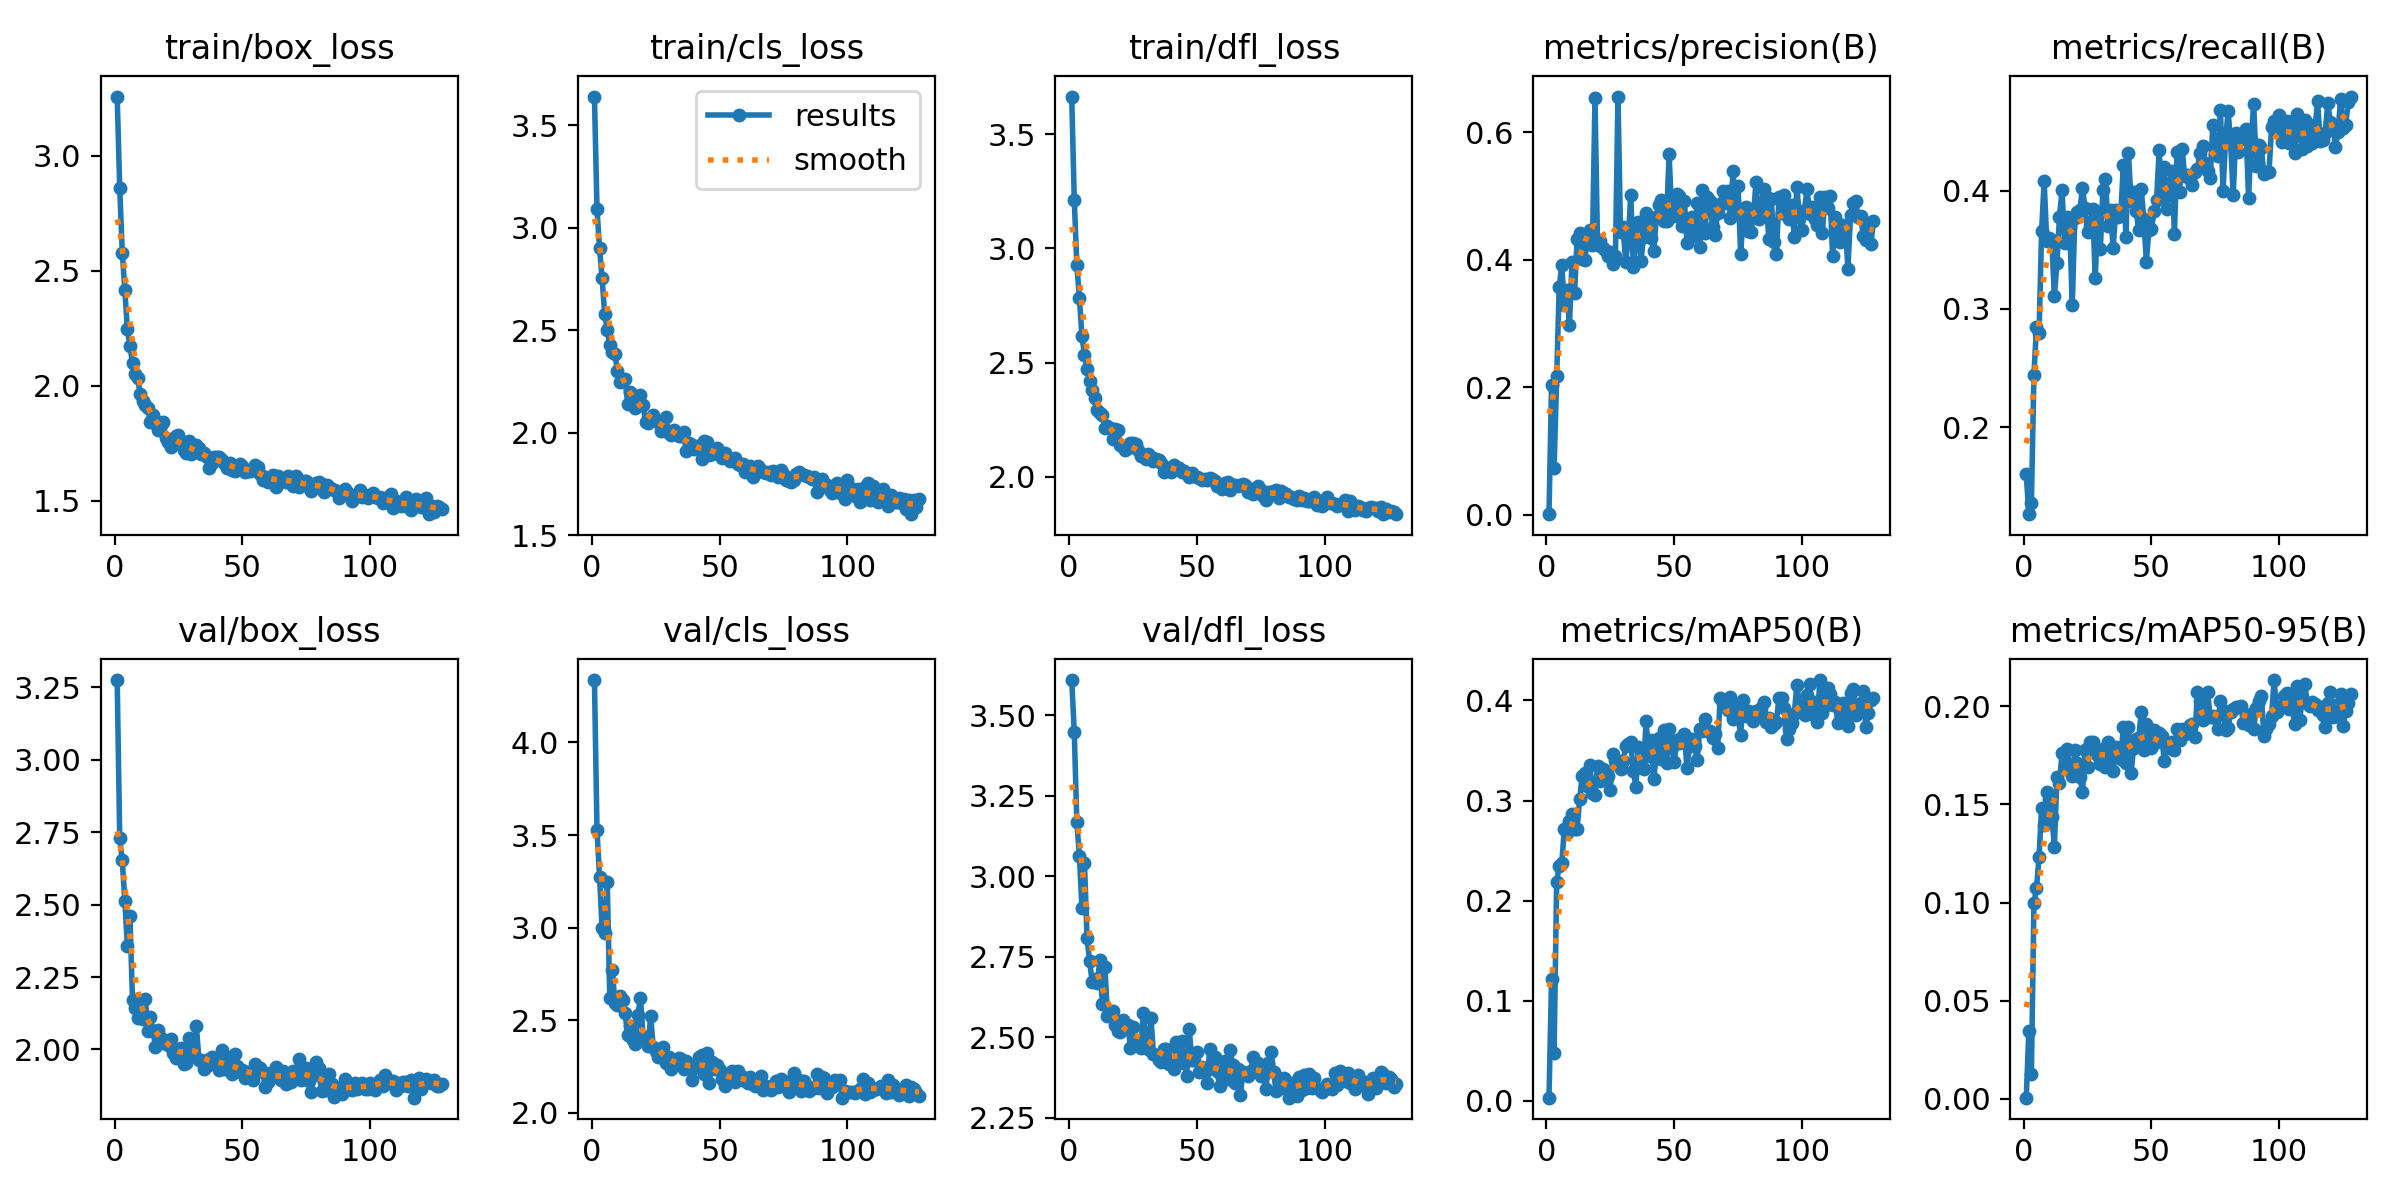

The data file committed next to this chart (first rows):
epoch, time, train/box_loss, train/cls_loss, train/dfl_loss, metrics/precision(B), metrics/recall(B), metrics/mAP50(B), metrics/mAP50-95(B), val/box_loss, val/cls_loss, val/dfl_loss, lr/pg0, lr/pg1, lr/pg2
1, 36.97, 3.257, 3.641, 3.665, 0.00129, 0.16, 0.00325, 0.00047, 3.275, 4.337, 3.609, 0.0003292, 0.0003292, 0.06741
2, 52.63, 2.86, 3.09, 3.212, 0.2044, 0.1264, 0.1219, 0.03429, 2.729, 3.526, 3.449, 0.0006625, 0.0006625, 0.03441
3, 67.79, 2.578, 2.899, 2.928, 0.07309, 0.1356, 0.0481, 0.01243, 2.652, 3.273, 3.169, 0.0009956, 0.0009956, 0.001407
4, 83.01, 2.417, 2.754, 2.783, 0.2183, 0.2441, 0.219, 0.09963, 2.513, 2.999, 3.064, 0.0009995, 0.0009995, 0.0009995
5, 98.43, 2.245, 2.58, 2.615, 0.3578, 0.2851, 0.2351, 0.1072, 2.356, 2.969, 2.901, 0.000999, 0.000999, 0.000999
6, 113.9, 2.173, 2.501, 2.535, 0.3913, 0.2794, 0.2375, 0.1233, 2.459, 3.249, 3.04, 0.0009985, 0.0009985, 0.0009985
7, 129.3, 2.098, 2.426, 2.47, 0.3296, 0.3658, 0.2716, 0.1483, 2.171, 2.621, 2.807, 0.0009978, 0.0009978, 0.0009978
8, 144.8, 2.051, 2.395, 2.421, 0.3529, 0.4083, 0.2674, 0.1394, 2.143, 2.774, 2.736, 0.000997, 0.000997, 0.000997
9, 160.3, 2.033, 2.386, 2.378, 0.297, 0.3573, 0.28, 0.1563, 2.109, 2.594, 2.67, 0.0009961, 0.0009961, 0.0009961
10, 176.2, 1.964, 2.3, 2.345, 0.3956, 0.3602, 0.2864, 0.1527, 2.142, 2.584, 2.68, 0.0009951, 0.0009951, 0.0009951
11, 192, 1.932, 2.248, 2.293, 0.3472, 0.3578, 0.2714, 0.1438, 2.105, 2.63, 2.667, 0.0009939, 0.0009939, 0.0009939
12, 207.8, 1.915, 2.254, 2.279, 0.4324, 0.3105, 0.2718, 0.1285, 2.176, 2.61, 2.739, 0.0009926, 0.0009926, 0.0009926
13, 223.3, 1.905, 2.264, 2.269, 0.4417, 0.3385, 0.3014, 0.164, 2.064, 2.538, 2.603, 0.0009912, 0.0009912, 0.0009912
14, 238.9, 1.842, 2.139, 2.212, 0.4003, 0.3777, 0.3247, 0.161, 2.112, 2.421, 2.717, 0.0009897, 0.0009897, 0.0009897
15, 254.6, 1.874, 2.196, 2.224, 0.4001, 0.4002, 0.327, 0.1762, 2.064, 2.471, 2.565, 0.0009881, 0.0009881, 0.0009881
16, 270.5, 1.85, 2.176, 2.214, 0.4302, 0.3559, 0.3149, 0.1696, 2.01, 2.391, 2.567, 0.0009863, 0.0009863, 0.0009863
17, 286, 1.809, 2.121, 2.167, 0.4466, 0.378, 0.3353, 0.1781, 2.069, 2.373, 2.582, 0.0009844, 0.0009844, 0.0009844
18, 301.8, 1.828, 2.163, 2.209, 0.4227, 0.3693, 0.308, 0.1676, 2.041, 2.529, 2.536, 0.0009825, 0.0009825, 0.0009825
19, 317.6, 1.845, 2.184, 2.203, 0.6531, 0.3029, 0.3058, 0.1646, 2.023, 2.622, 2.519, 0.0009803, 0.0009803, 0.0009803
20, 333.2, 1.772, 2.134, 2.139, 0.4224, 0.3768, 0.3345, 0.1779, 2.03, 2.416, 2.516, 0.0009781, 0.0009781, 0.0009781
21, 348.9, 1.753, 2.052, 2.13, 0.4287, 0.3822, 0.3193, 0.1711, 2.015, 2.383, 2.553, 0.0009758, 0.0009758, 0.0009758
22, 364.5, 1.735, 2.049, 2.119, 0.4177, 0.3834, 0.3313, 0.1638, 2.037, 2.361, 2.535, 0.0009733, 0.0009733, 0.0009733
23, 380.3, 1.769, 2.055, 2.127, 0.4146, 0.4022, 0.3231, 0.1565, 1.988, 2.525, 2.538, 0.0009707, 0.0009707, 0.0009707
24, 395.9, 1.781, 2.086, 2.148, 0.4051, 0.3853, 0.3245, 0.1779, 1.97, 2.355, 2.466, 0.000968, 0.000968, 0.000968
25, 411.6, 1.787, 2.058, 2.147, 0.4127, 0.3646, 0.3107, 0.1689, 1.981, 2.336, 2.532, 0.0009652, 0.0009652, 0.0009652
26, 427.5, 1.755, 2.051, 2.143, 0.3932, 0.3703, 0.3467, 0.1819, 2.006, 2.3, 2.488, 0.0009623, 0.0009623, 0.0009623
27, 443.2, 1.719, 2.007, 2.115, 0.4065, 0.3842, 0.3404, 0.182, 1.95, 2.322, 2.478, 0.0009593, 0.0009593, 0.0009593
28, 459, 1.708, 2.029, 2.09, 0.6556, 0.3258, 0.3398, 0.1779, 1.953, 2.355, 2.467, 0.0009561, 0.0009561, 0.0009561
29, 474.6, 1.761, 2.076, 2.096, 0.4435, 0.3822, 0.3312, 0.1746, 2.04, 2.268, 2.574, 0.0009529, 0.0009529, 0.0009529
30, 490.3, 1.703, 2, 2.076, 0.4507, 0.3507, 0.339, 0.1704, 2.029, 2.301, 2.493, 0.0009495, 0.0009495, 0.0009495
31, 505.9, 1.72, 1.986, 2.097, 0.397, 0.4006, 0.3545, 0.1785, 1.976, 2.235, 2.462, 0.000946, 0.000946, 0.000946
32, 521.6, 1.742, 2.015, 2.086, 0.4305, 0.4095, 0.3566, 0.1692, 2.08, 2.258, 2.558, 0.0009425, 0.0009425, 0.0009425
33, 537.4, 1.729, 1.996, 2.067, 0.5019, 0.3699, 0.358, 0.182, 1.965, 2.262, 2.448, 0.0009388, 0.0009388, 0.0009388
34, 553.1, 1.705, 1.985, 2.076, 0.3887, 0.3834, 0.3297, 0.1743, 1.965, 2.297, 2.445, 0.000935, 0.000935, 0.000935
35, 568.9, 1.706, 1.983, 2.072, 0.4291, 0.3516, 0.3138, 0.1673, 1.933, 2.289, 2.43, 0.0009311, 0.0009311, 0.0009311
36, 584.6, 1.692, 2.004, 2.061, 0.4587, 0.3834, 0.3534, 0.1794, 1.943, 2.238, 2.424, 0.0009271, 0.0009271, 0.0009271
37, 600.4, 1.644, 1.91, 2.022, 0.3981, 0.3774, 0.3348, 0.1766, 1.968, 2.282, 2.462, 0.0009229, 0.0009229, 0.0009229
38, 616.1, 1.664, 1.95, 2.038, 0.4359, 0.3805, 0.3315, 0.1734, 1.975, 2.259, 2.463, 0.0009187, 0.0009187, 0.0009187
39, 631.7, 1.692, 1.939, 2.04, 0.4733, 0.4218, 0.3797, 0.1897, 1.962, 2.177, 2.415, 0.0009144, 0.0009144, 0.0009144
40, 647.4, 1.689, 1.922, 2.021, 0.4598, 0.3606, 0.3446, 0.171, 1.945, 2.24, 2.429, 0.00091, 0.00091, 0.00091
41, 663.2, 1.689, 1.935, 2.051, 0.4345, 0.4313, 0.3609, 0.1893, 1.931, 2.259, 2.4, 0.0009055, 0.0009055, 0.0009055
42, 679, 1.679, 1.921, 2.04, 0.4133, 0.3912, 0.3217, 0.1659, 1.998, 2.3, 2.485, 0.0009008, 0.0009008, 0.0009008
43, 694.7, 1.664, 1.873, 2.037, 0.4663, 0.3984, 0.3454, 0.1789, 1.933, 2.311, 2.434, 0.0008961, 0.0008961, 0.0008961
44, 710.5, 1.643, 1.961, 2.021, 0.4858, 0.3826, 0.3627, 0.1834, 1.974, 2.21, 2.487, 0.0008913, 0.0008913, 0.0008913
45, 726.3, 1.664, 1.952, 2.026, 0.4933, 0.3665, 0.3414, 0.1841, 1.924, 2.324, 2.421, 0.0008864, 0.0008864, 0.0008864
46, 742, 1.634, 1.892, 2.012, 0.4603, 0.4014, 0.3709, 0.1969, 1.916, 2.163, 2.38, 0.0008814, 0.0008814, 0.0008814
47, 757.7, 1.63, 1.893, 2, 0.4613, 0.3756, 0.3375, 0.1775, 1.985, 2.274, 2.524, 0.0008763, 0.0008763, 0.0008763
48, 773.5, 1.637, 1.904, 2.017, 0.5651, 0.34, 0.371, 0.1912, 1.944, 2.236, 2.43, 0.0008711, 0.0008711, 0.0008711
49, 789.3, 1.659, 1.925, 2.003, 0.4736, 0.3668, 0.3531, 0.1828, 1.924, 2.257, 2.43, 0.0008658, 0.0008658, 0.0008658
50, 805, 1.651, 1.905, 1.999, 0.4687, 0.3675, 0.3381, 0.179, 1.929, 2.23, 2.453, 0.0008605, 0.0008605, 0.0008605
51, 820.8, 1.625, 1.877, 1.996, 0.5022, 0.3824, 0.3605, 0.1878, 1.902, 2.182, 2.391, 0.000855, 0.000855, 0.000855
52, 836.4, 1.628, 1.899, 1.984, 0.4994, 0.3918, 0.3578, 0.182, 1.923, 2.147, 2.408, 0.0008495, 0.0008495, 0.0008495
53, 852.1, 1.627, 1.879, 1.989, 0.4534, 0.4346, 0.3637, 0.1865, 1.911, 2.181, 2.391, 0.0008439, 0.0008439, 0.0008439
54, 867.8, 1.632, 1.864, 1.985, 0.4926, 0.3935, 0.3663, 0.185, 1.896, 2.192, 2.357, 0.0008381, 0.0008381, 0.0008381
55, 883.5, 1.654, 1.867, 1.995, 0.4264, 0.4195, 0.3327, 0.1724, 1.95, 2.225, 2.464, 0.0008323, 0.0008323, 0.0008323
56, 899.2, 1.647, 1.875, 1.991, 0.4459, 0.3846, 0.3541, 0.1803, 1.928, 2.164, 2.414, 0.0008265, 0.0008265, 0.0008265
57, 914.8, 1.615, 1.847, 1.981, 0.4668, 0.4049, 0.3613, 0.1786, 1.935, 2.224, 2.437, 0.0008205, 0.0008205, 0.0008205
58, 930.3, 1.59, 1.843, 1.96, 0.4377, 0.4163, 0.3543, 0.1818, 1.921, 2.185, 2.394, 0.0008145, 0.0008145, 0.0008145
59, 946, 1.603, 1.848, 1.965, 0.4882, 0.3637, 0.3409, 0.1777, 1.869, 2.191, 2.349, 0.0008084, 0.0008084, 0.0008084
60, 961.7, 1.581, 1.81, 1.946, 0.4193, 0.4324, 0.3716, 0.1885, 1.887, 2.17, 2.374, 0.0008022, 0.0008022, 0.0008022
... 68 more rows
